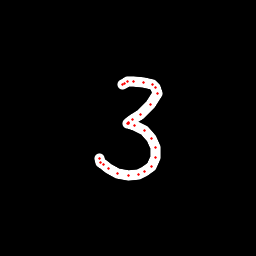

Source data for this figure (header and first rows):
x, y, hover, eod
122.3, 84.63, 0.0, 0.0
122.6, 84.27, 0.0, 0.0
124, 83.04, 0.0, 0.0
127.4, 81.88, 0.0, 0.0
134, 81.08, 0.0, 0.0
143.9, 82.32, 0.0, 0.0
152.2, 84.7, 0.0, 0.0
155.9, 87.45, 0.0, 0.0
157.6, 93.27, 0.0, 0.0
150.9, 104.3, 0.0, 0.0
140.7, 114.1, 0.0, 0.0
132.1, 119.8, 0.0, 0.0
128.6, 122.4, 0.0, 0.0
127.1, 123.6, 0.0, 0.0
128.1, 123.9, 0.0, 0.0
134.5, 125.3, 0.0, 0.0
144.6, 130.2, 0.0, 0.0
151.9, 138.2, 0.0, 0.0
155.8, 147.6, 0.0, 0.0
155.4, 157.9, 0.0, 0.0
151.2, 166.1, 0.0, 0.0
144.7, 171.8, 0.0, 0.0
138.5, 174.6, 0.0, 0.0
128.9, 175.7, 0.0, 0.0
117.8, 173.4, 0.0, 0.0
108.4, 168.9, 0.0, 0.0
103.1, 164.8, 0.0, 0.0
100.9, 162.1, 0.0, 0.0
99.27, 158, 0.0, 1.0
